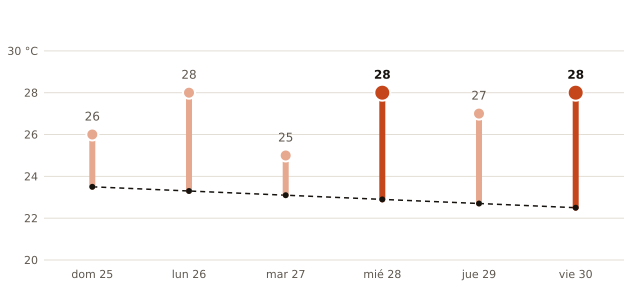

The table this chart was drawn from, first rows:
fecha, máxima_prevista_C, máxima_normal_1991_2020_C
2026-10-25, 26, 23.5
2026-10-26, 28, 23.3
2026-10-27, 25, 23.1
2026-10-28, 28, 22.9
2026-10-29, 27, 22.7
2026-10-30, 28, 22.5
